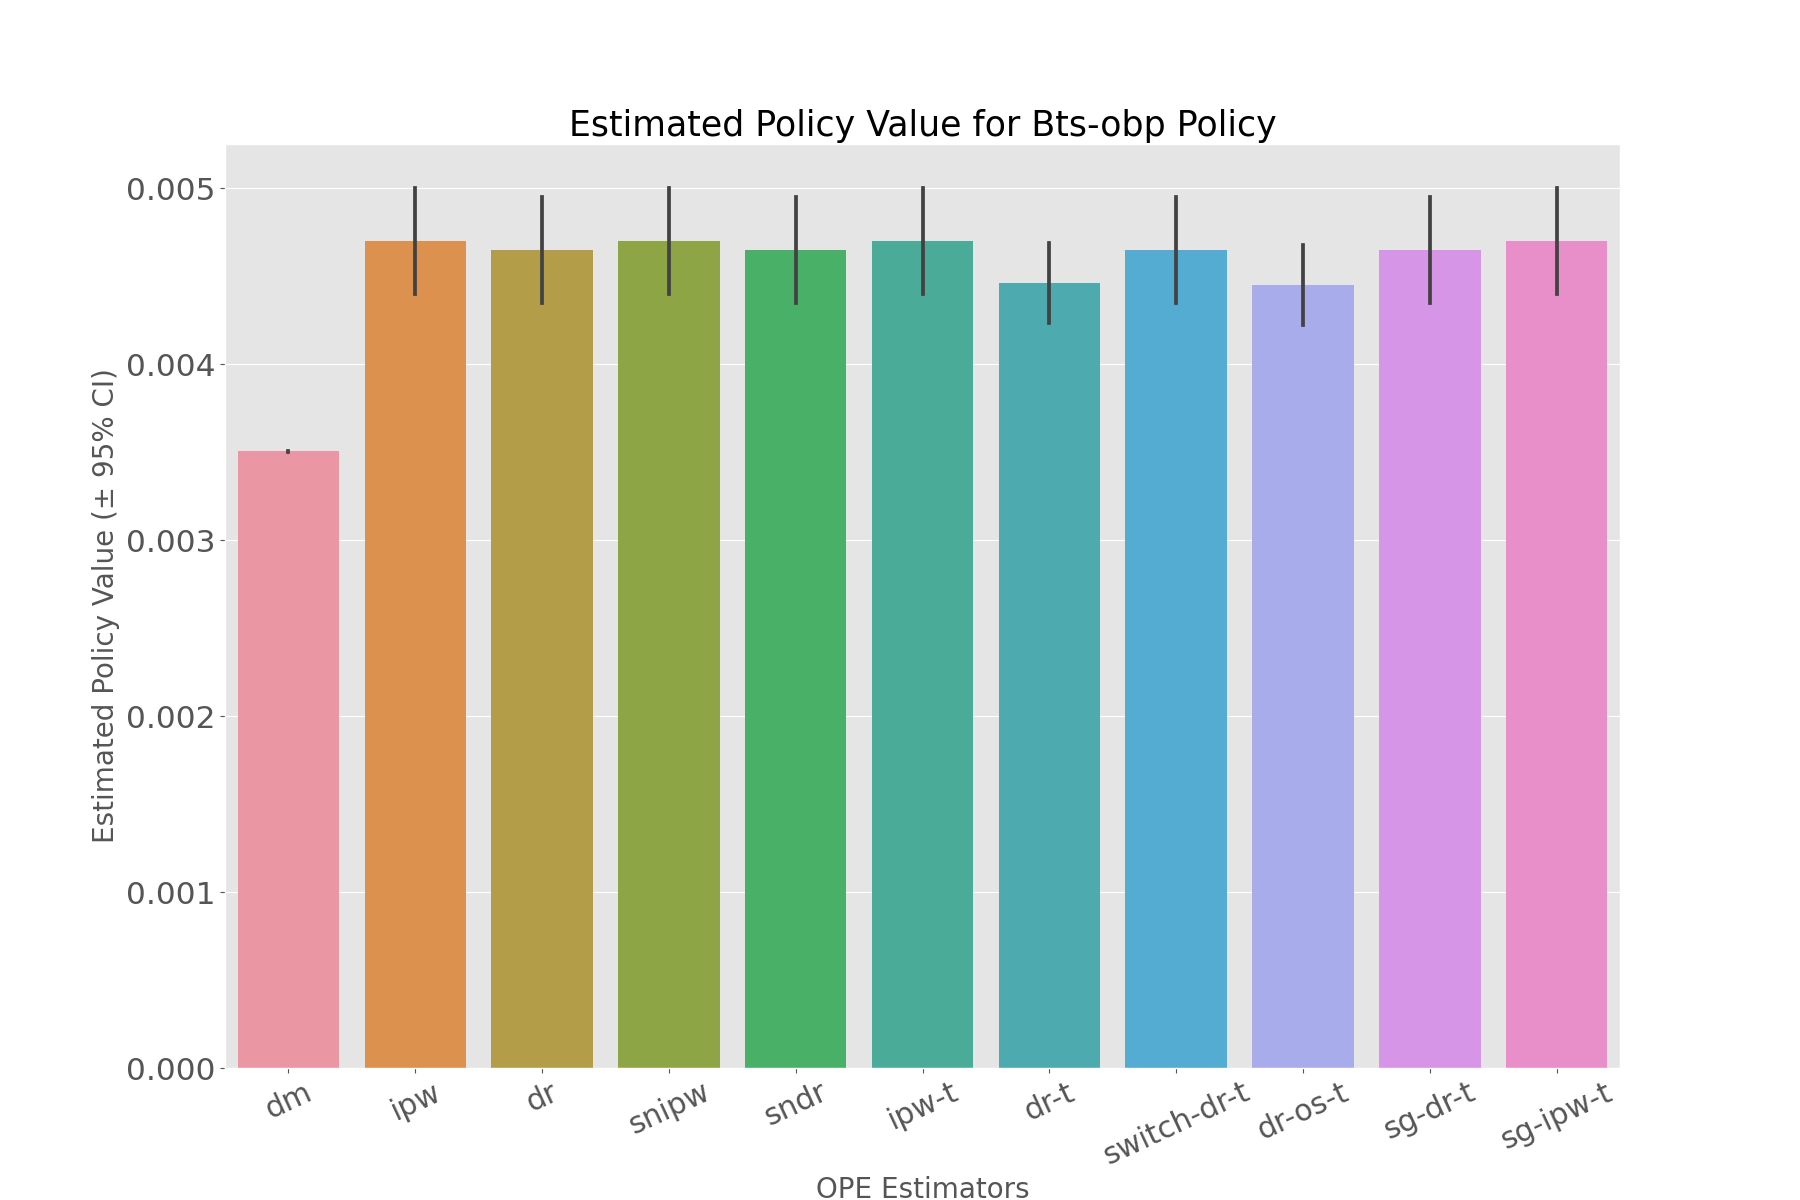

The file beside this chart, header and first rows:
, estimated_policy_value, relative_estimated_policy_value, mean, 95.0% CI (lower), 95.0% CI (upper)
dm, 0.003503, 1.01, 0.003503, 0.003502, 0.003503
ipw, 0.004695, 1.353, 0.004696, 0.0044, 0.005
dr, 0.004643, 1.338, 0.004644, 0.004349, 0.004947
snipw, 0.004694, 1.353, 0.004695, 0.0044, 0.005
sndr, 0.004643, 1.338, 0.004644, 0.004349, 0.004947
ipw-t, 0.004695, 1.353, 0.004696, 0.0044, 0.005
dr-t, 0.004458, 1.285, 0.004459, 0.004233, 0.004689
switch-dr-t, 0.004643, 1.338, 0.004644, 0.004349, 0.004947
dr-os-t, 0.004446, 1.282, 0.004447, 0.004223, 0.004676
sg-dr-t, 0.004643, 1.338, 0.004644, 0.004349, 0.004947
sg-ipw-t, 0.004695, 1.353, 0.004696, 0.0044, 0.005
